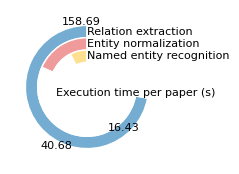

This chart was generated by the following Python code: (Note: this script raises an exception after producing the figure.)
import matplotlib.pyplot as plt
from matplotlib.patches import Patch
import matplotlib.patches as mpatches


process_3_data = [16.43,  220.0 - 16.43]  # NER time
process_1_data = [158.69,0, 220.0 - 158.69]  # RE time
process_2_data = [40.68, 220.0 - 40.68]  # Python time

fig, ax = plt.subplots(figsize=(2, 2), subplot_kw=dict(aspect="equal"))
plt.rcParams.update({'font.size': 8})
plt.rcParams['font.family'] = 'Arial'
plt.rcParams['pdf.fonttype'] = 42
size = 0.2
colors = ['#74add1', '#f09b9b', '#fee090']
hole_color = 'white'
labels = ['Qwen lora', 'Qwen1.5-110B-Chat', 'Entity Normalization']

ax.pie(process_1_data, radius=1, colors=[colors[0], colors[1], hole_color], startangle=90, wedgeprops=dict(width=size, edgecolor='w'))
ax.pie(process_2_data, radius=1-size, colors=[colors[1], hole_color], startangle=90, wedgeprops=dict(width=size, edgecolor='w'))
ax.pie(process_3_data, radius=1-size-size, colors=[colors[2], hole_color], startangle=90, wedgeprops=dict(width=size, edgecolor='w'))
legend_colors = [mpatches.Patch(color=colors[i]) for i in range(len(colors))]
# ax.legend(loc='lower right', labels=labels,handles=legend_colors, bbox_to_anchor=(1.1, -0.1))
# ax.set(aspect="equal")

labels = ['Named entity recognition', 'Entity normalization', 'Relation extraction', 'Execution time per paper (s)']

for i, label in enumerate(labels):
    angle = (process_1_data[0] if i == 0 else process_2_data[0] if i == 1 else process_3_data[0]) / 2 + 90
    x = 0
    if i == 0:
        y = (1 - size / 2) - 0.4
    if i == 1:
        y = (1 - size / 2) - 0.2
    if i == 2:
        y = (1 - size / 2)
    if i == 3:
        x = -0.5
        y = (1 - size / 2)-1
    ax.annotate(label, (x, y), fontsize=8, ha='left', va='center')

for i, value in enumerate([process_1_data[0], process_2_data[0], process_3_data[0]]):
    if i == 0:
        x = (1 - size / 2)-1
        y = (1 - size / 2)
        ax.text(x, y + 0.1, f'{value}', fontsize=8, ha='center')
    if i == 1:
        x = (1 - size / 2) - 1.4
        y = (1 - size / 2) - 2
        ax.text(x, y + 0.1, f'{value}', fontsize=8, ha='center')
    if i == 2:
        x = (1 - size / 2) - 0.3
        y = (1 - size / 2) - 1.72
        ax.text(x, y + 0.1, f'{value}', fontsize=8, ha='center')
    if i == 3:
        x = (1 - size / 2) - 1.15
        y = (1 - size / 2) - 0.6
        ax.text(x, y + 0.1, f'{value}', fontsize=8, ha='center')

#
plt.savefig('../../Result/fig2_b.pdf', dpi=400, bbox_inches='tight')
plt.show()